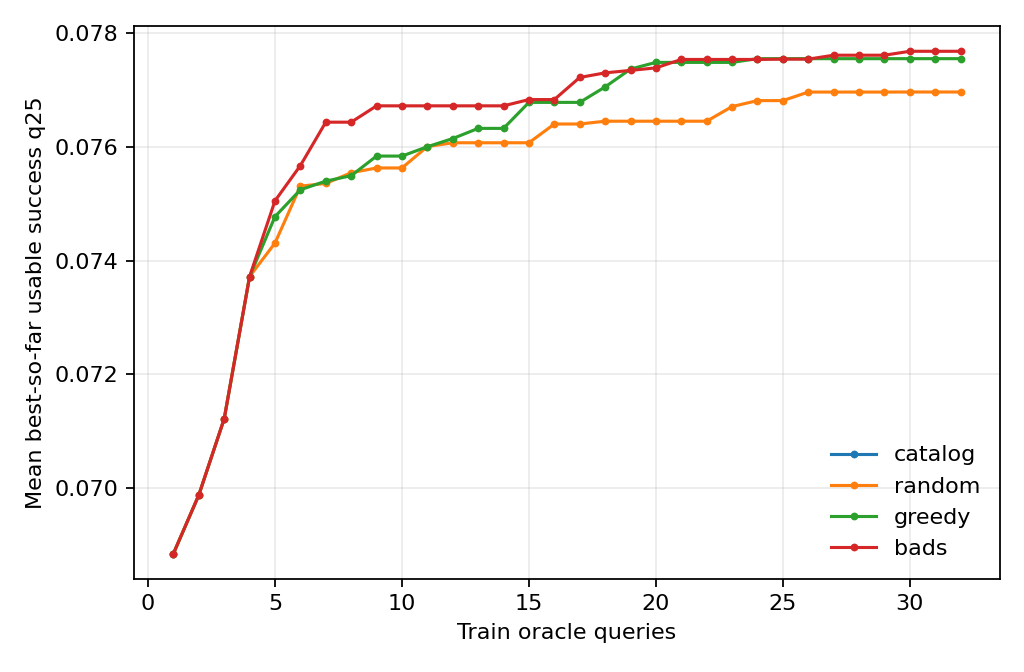

The file beside this chart, header and first rows:
seed, policy, query_number, candidate_index, observed_usable_success_q25, best_so_far_usable_success_q25
1701, catalog, 1, 0, 0.06695, 0.06695
1701, random, 1, 0, 0.06695, 0.06695
1701, random, 2, 23, 0.05255, 0.06695
1701, random, 3, 54, 0.0575, 0.06695
1701, random, 4, 90, 0.07486, 0.07486
1701, random, 5, 118, 0.06097, 0.07486
1701, random, 6, 58, 0.0668, 0.07486
1701, random, 7, 102, 0.07116, 0.07486
1701, random, 8, 34, 0.05885, 0.07486
1701, random, 9, 37, 0.05656, 0.07486
1701, random, 10, 109, 0.06952, 0.07486
1701, random, 11, 45, 0.05868, 0.07486
1701, random, 12, 91, 0.07015, 0.07486
1701, random, 13, 53, 0.06775, 0.07486
1701, random, 14, 66, 0.06495, 0.07486
1701, random, 15, 69, 0.0703, 0.07486
1701, random, 16, 6, 0.06821, 0.07486
1701, random, 17, 16, 0.06672, 0.07486
1701, random, 18, 35, 0.07366, 0.07486
1701, random, 19, 86, 0.06028, 0.07486
1701, random, 20, 111, 0.06473, 0.07486
1701, random, 21, 3, 0.05443, 0.07486
1701, random, 22, 100, 0.0562, 0.07486
1701, random, 23, 77, 0.0589, 0.07486
1701, random, 24, 28, 0.06629, 0.07486
1701, random, 25, 31, 0.0625, 0.07486
1701, random, 26, 98, 0.07606, 0.07606
1701, random, 27, 39, 0.06204, 0.07606
1701, random, 28, 112, 0.06844, 0.07606
1701, random, 29, 113, 0.06458, 0.07606
1701, random, 30, 36, 0.07251, 0.07606
1701, random, 31, 85, 0.05545, 0.07606
1701, random, 32, 82, 0.05918, 0.07606
1701, greedy, 1, 0, 0.06695, 0.06695
1701, greedy, 2, 23, 0.05255, 0.06695
1701, greedy, 3, 54, 0.0575, 0.06695
1701, greedy, 4, 90, 0.07486, 0.07486
1701, greedy, 5, 12, 0.07592, 0.07592
1701, greedy, 6, 89, 0.0669, 0.07592
1701, greedy, 7, 4, 0.07368, 0.07592
1701, greedy, 8, 55, 0.0713, 0.07592
1701, greedy, 9, 28, 0.06629, 0.07592
1701, greedy, 10, 72, 0.07506, 0.07592
1701, greedy, 11, 69, 0.0703, 0.07592
1701, greedy, 12, 2, 0.06813, 0.07592
1701, greedy, 13, 79, 0.07088, 0.07592
1701, greedy, 14, 92, 0.06734, 0.07592
1701, greedy, 15, 67, 0.06819, 0.07592
1701, greedy, 16, 75, 0.06829, 0.07592
1701, greedy, 17, 14, 0.06372, 0.07592
1701, greedy, 18, 119, 0.076, 0.076
1701, greedy, 19, 98, 0.07606, 0.07606
1701, greedy, 20, 101, 0.07147, 0.07606
1701, greedy, 21, 53, 0.06775, 0.07606
1701, greedy, 22, 63, 0.06284, 0.07606
1701, greedy, 23, 112, 0.06844, 0.07606
1701, greedy, 24, 49, 0.07364, 0.07606
1701, greedy, 25, 6, 0.06821, 0.07606
1701, greedy, 26, 51, 0.0671, 0.07606
1701, greedy, 27, 68, 0.06553, 0.07606
... 716 more rows
